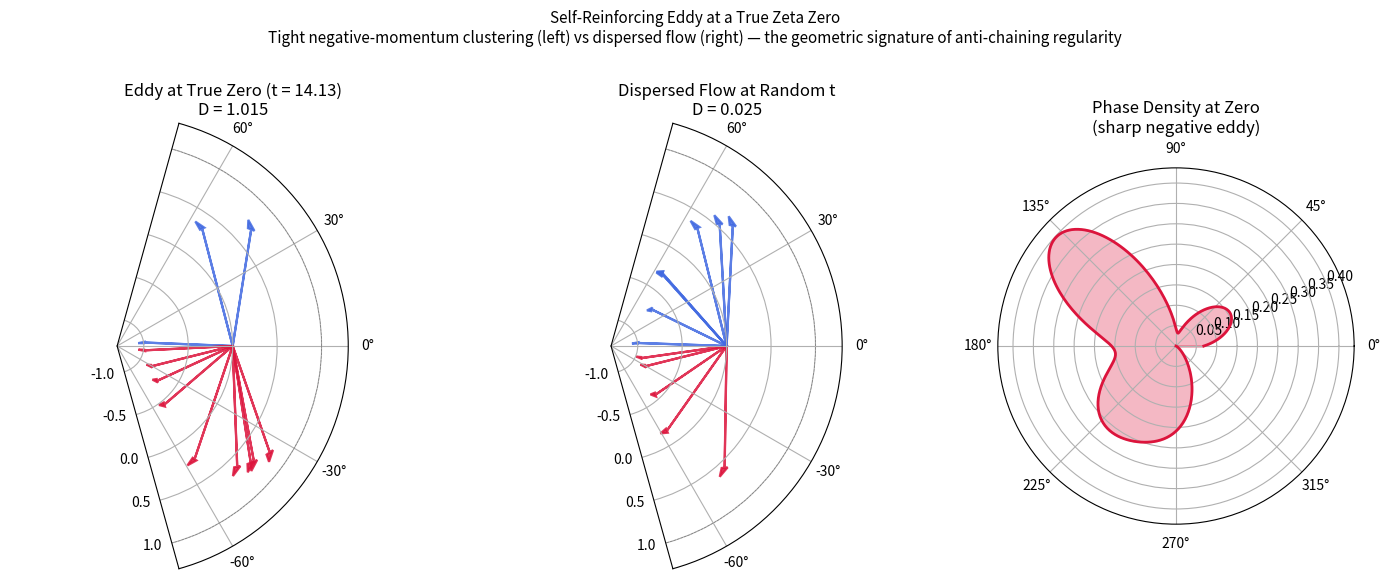

Generate this figure with matplotlib:
#!/usr/bin/env python3
"""
Eddy Visualization: Tight Negative Clustering at a True Zero vs Dispersed Flow
Demonstrates self-reinforcing accumulation of negative momentum.
"""

import numpy as np
import matplotlib.pyplot as plt
from scipy.stats import gaussian_kde

# Your exact data at the first true zero
primes = np.array([7,11,13,17,19,23,29,31,37,41,43,47])
phases_zero = np.radians(np.array([135.9,142.0,277.3,134.5,224.6,19.3,207.0,261.0,44.3,127.5,166.0,238.1]))
t_zero = 14.134725

# Same primes at a nearby random t (dispersed)
np.random.seed(42)
t_random = t_zero + 0.7
freqs = np.log(primes)
phases_random = (t_random * freqs) % (2 * np.pi)

def plot_clock(ax, phases, title, D_val):
    theta = np.linspace(0, 2*np.pi, 400)
    ax.plot(theta, np.ones_like(theta), 'k--', lw=0.5, alpha=0.3)
    for phi in phases:
        color = 'crimson' if np.pi/2 < phi < 3*np.pi/2 else 'royalblue'
        ax.arrow(0, 0, np.cos(phi), np.sin(phi), head_width=0.05, head_length=0.07,
                 fc=color, ec=color, lw=1.6, alpha=0.85)
    ax.set_xlim(-1.3, 1.3)
    ax.set_ylim(-1.3, 1.3)
    ax.set_aspect('equal')
    ax.set_title(f'{title}\nD = {D_val:.3f}')

def half_plane_mask(phases):
    return (np.pi/2 < phases) & (phases < 3*np.pi/2)

# Compute D for both
lengths = 1.0 / np.sqrt(primes)
neg_z = half_plane_mask(phases_zero)
R_neg_z = np.sum(lengths[neg_z] * np.exp(1j * phases_zero[neg_z]))
R_pos_z = np.sum(lengths[~neg_z] * np.exp(1j * phases_zero[~neg_z]))
D_z = np.abs(R_neg_z) - np.abs(R_pos_z)

neg_r = half_plane_mask(phases_random)
R_neg_r = np.sum(lengths[neg_r] * np.exp(1j * phases_random[neg_r]))
R_pos_r = np.sum(lengths[~neg_r] * np.exp(1j * phases_random[~neg_r]))
D_r = np.abs(R_neg_r) - np.abs(R_pos_r)

fig = plt.figure(figsize=(14, 6), dpi=180)
gs = fig.add_gridspec(1, 3, width_ratios=[1, 1, 0.8])

ax1 = fig.add_subplot(gs[0], projection='polar')
plot_clock(ax1, phases_zero, 'Eddy at True Zero (t = 14.13)', D_z)

ax2 = fig.add_subplot(gs[1], projection='polar')
plot_clock(ax2, phases_random, 'Dispersed Flow at Random t', D_r)

# Polar density of phases at the zero (showing the eddy)
ax3 = fig.add_subplot(gs[2], projection='polar')
theta = np.linspace(0, 2*np.pi, 400)
kde = gaussian_kde(phases_zero, bw_method=0.25)
density = kde(theta)
ax3.plot(theta, density, color='crimson', lw=2)
ax3.fill_between(theta, density, alpha=0.3, color='crimson')
ax3.set_title('Phase Density at Zero\n(sharp negative eddy)')
ax3.set_ylim(0, np.max(density)*1.1)

plt.suptitle('Self-Reinforcing Eddy at a True Zeta Zero\n'
             'Tight negative-momentum clustering (left) vs dispersed flow (right) — '
             'the geometric signature of anti-chaining regularity',
             fontsize=11)
plt.tight_layout(rect=[0, 0, 1, 0.92])
plt.savefig('zeta_eddy_vs_dispersed.png', dpi=200)
print("✅ Saved: zeta_eddy_vs_dispersed.png — the persistent negative eddy at the true zero.")
plt.show()
